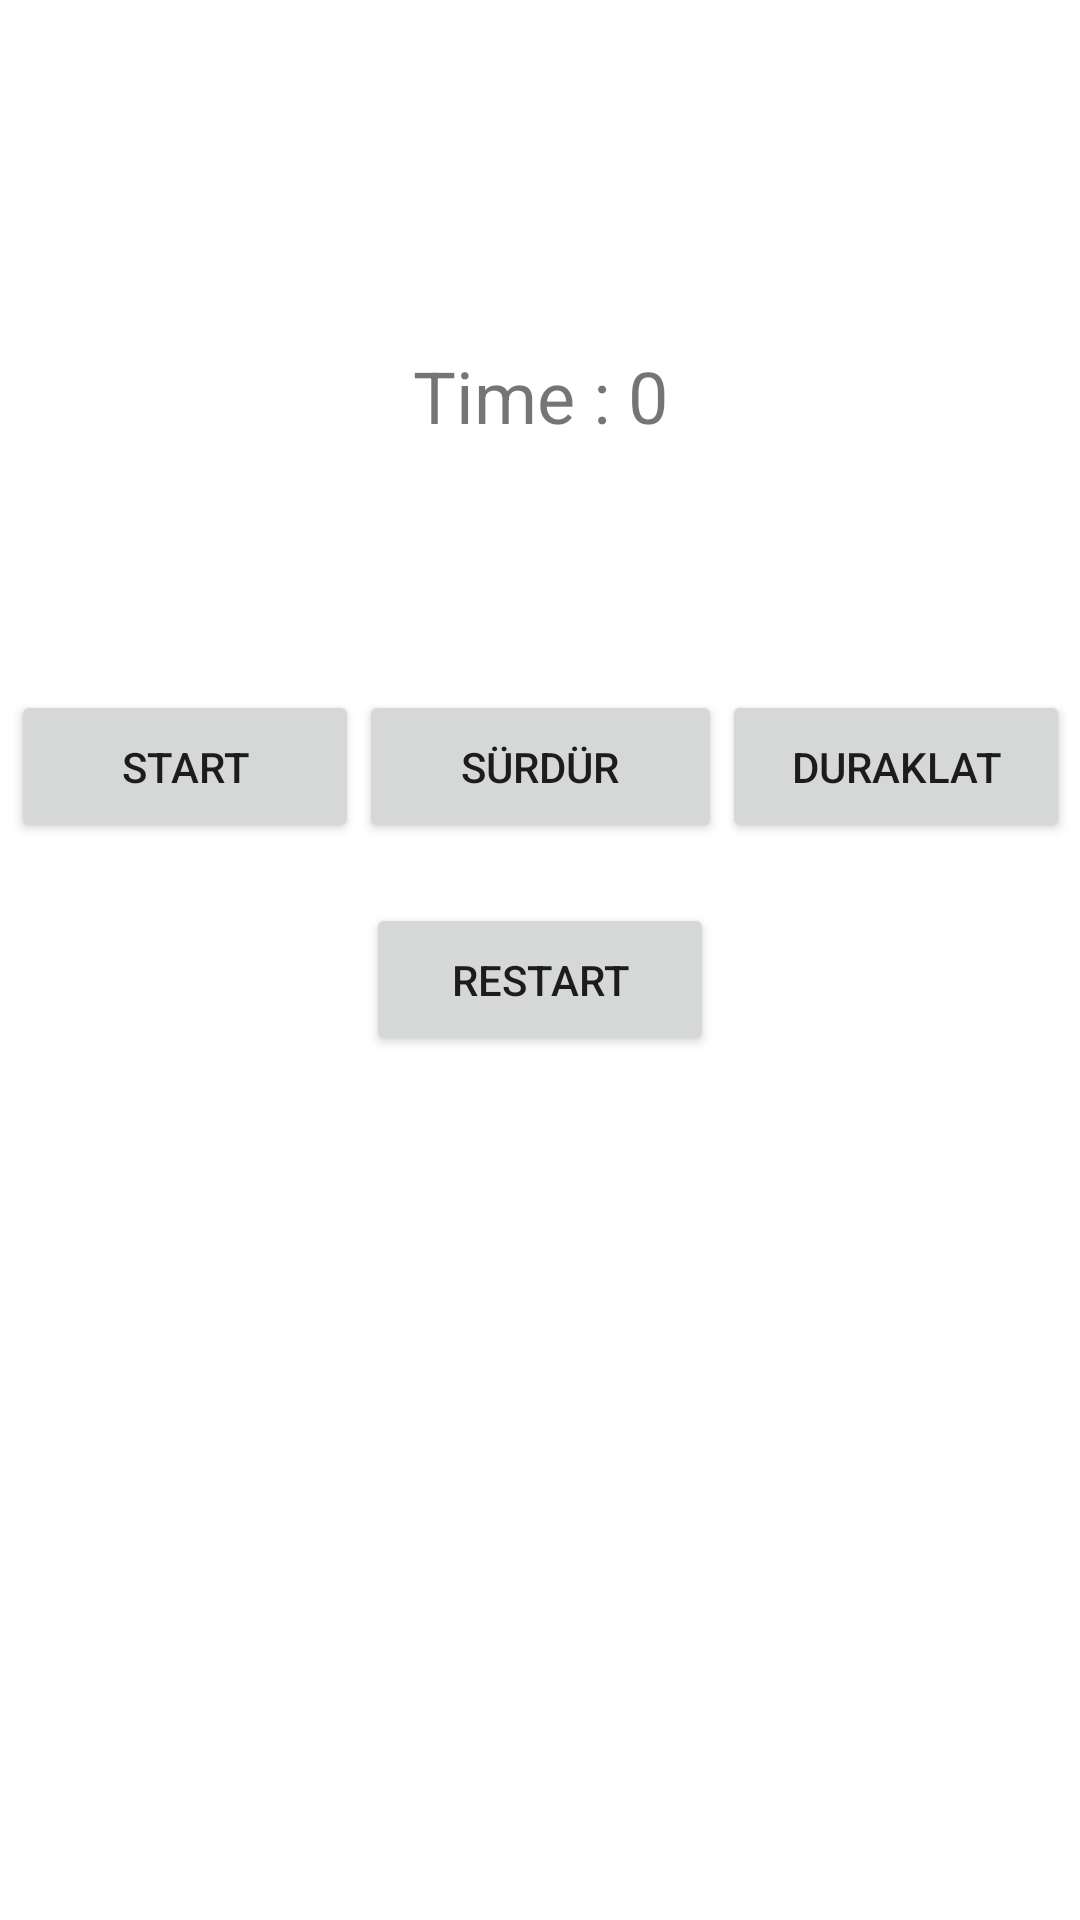

Android layout source for this screen:
<!-- AndroidManifest.xml: application theme Theme.Saat -->
<!-- res/layout/activity_chronometer.xml -->
<?xml version="1.0" encoding="utf-8"?>
<androidx.constraintlayout.widget.ConstraintLayout xmlns:android="http://schemas.android.com/apk/res/android"
    xmlns:app="http://schemas.android.com/apk/res-auto"
    xmlns:tools="http://schemas.android.com/tools"
    android:layout_width="match_parent"
    android:layout_height="match_parent"
    tools:context=".ChronometerActivity">

    <TextView
        android:id="@+id/timeValueText"
        android:layout_width="235dp"
        android:layout_height="68dp"
        android:layout_marginTop="98dp"
        android:gravity="center"
        android:text="Time : 0"
        android:textSize="24sp"
        app:layout_constraintEnd_toEndOf="parent"
        app:layout_constraintStart_toStartOf="parent"
        app:layout_constraintTop_toTopOf="parent" />

    <LinearLayout
        android:id="@+id/linearLayout"
        android:layout_width="353dp"
        android:layout_height="58dp"
        android:layout_marginTop="64dp"
        android:orientation="horizontal"
        app:layout_constraintEnd_toEndOf="parent"
        app:layout_constraintStart_toStartOf="parent"
        app:layout_constraintTop_toBottomOf="@+id/timeValueText">

        <Button
            android:id="@+id/startbutton"
            android:layout_width="116dp"
            android:layout_height="51dp"
            android:onClick="start"
            android:text="start" />

        <Button
            android:id="@+id/continuebutton"
            android:layout_width="116dp"
            android:layout_height="51dp"
            android:layout_weight="1"
            android:onClick="continueTime"
            android:text="sürdür" />

        <Button
            android:id="@+id/stopbutton"
            android:layout_width="116dp"
            android:layout_height="51dp"
            android:onClick="stop"
            android:text="Duraklat" />
    </LinearLayout>

    <ImageView
        android:id="@+id/imageView"
        android:layout_width="51dp"
        android:layout_height="51dp"
        android:layout_marginTop="115dp"
        android:layout_marginEnd="120dp"
        android:layout_marginBottom="121dp"
        android:onClick="counterPage"
        app:layout_constraintBottom_toBottomOf="parent"
        app:layout_constraintEnd_toEndOf="parent"
        app:layout_constraintTop_toBottomOf="@+id/linearLayout"
        app:srcCompat="@drawable/ic_baseline_av_timer_24"
        tools:ignore="SpeakableTextPresentCheck" />

    <ImageView
        android:id="@+id/imageView2"
        android:layout_width="51dp"
        android:layout_height="51dp"
        android:layout_marginStart="120dp"
        android:layout_marginTop="115dp"
        android:layout_marginBottom="121dp"
        android:onClick="mainPage"
        app:layout_constraintBottom_toBottomOf="parent"
        app:layout_constraintStart_toStartOf="parent"
        app:layout_constraintTop_toBottomOf="@+id/linearLayout"
        app:srcCompat="@drawable/ic_twotone_circle_24"
        tools:ignore="SpeakableTextPresentCheck" />

    <Button
        android:id="@+id/restartbutton"
        android:layout_width="116dp"
        android:layout_height="51dp"
        android:layout_marginTop="13dp"
        android:onClick="restart"
        android:text="restart"
        app:layout_constraintEnd_toEndOf="parent"
        app:layout_constraintStart_toStartOf="parent"
        app:layout_constraintTop_toBottomOf="@+id/linearLayout" />

</androidx.constraintlayout.widget.ConstraintLayout>
<!-- resources referenced by this layout -->
<resources>
  <style name="Theme.Saat" parent="Theme.MaterialComponents.DayNight.DarkActionBar">
          
          <item name="colorPrimary">#000000</item>
          <item name="colorPrimaryVariant">@color/black</item>
          <item name="colorOnPrimary">@color/white</item>
          
          <item name="colorSecondary">@color/teal_200</item>
          <item name="colorSecondaryVariant">@color/teal_700</item>
          <item name="colorOnSecondary">@color/black</item>
          
          <item name="android:statusBarColor" tools:targetApi="l">?attr/colorPrimaryVariant</item>
          
      </style>
  <!-- not gathered from this repository: default colours our renderer supplied (Android Studio template values) -->
  <color name="teal_200">#FF03DAC5</color>
  <color name="teal_700">#FF018786</color>
  <color name="black">#FF000000</color>
  <color name="white">#FFFFFFFF</color>
</resources>
